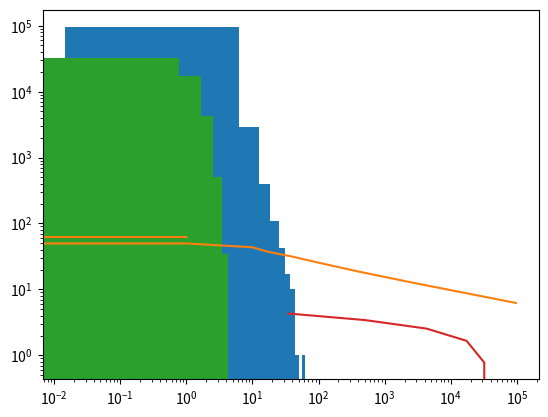

This chart was generated by the following Python code:
# so the aim here is to figure out if my data is log normally distribted
# first thing to do is draw points and see if it is actually represented
# as a quadratic downward sloping line on a log log plot

import numpy as np
import matplotlib.pyplot as plt

samples = np.random.lognormal(0,1,100000)
n,bins,patches = plt.hist(samples)
plt.show()
plt.loglog(n, bins[1:])
plt.show()

# oay great!?
# so how does this work. waht about a standard normal

samples = np.random.normal(0,1,100000)
n,bins,patches = plt.hist(samples)
plt.show()
plt.loglog(n, bins[1:])
plt.show()


# crap. in fact it is almost certainly likely to be a standard normal distribution!
# as defined bythe clt?
# so that's a great and pretty rubbish thing
# which implies that it shuold be modelled as a diffusive random walk
# if thatdata is even good at all, which it is not.
# I'm fairly not sure what to do abotu that to be hoenst
# dagnabbit! that's going tocause me some seriosuly annoying issues then
# if it is just standardly normally distributed
# even if I have to do some tests to confirm that
# it means that most likely the data is fairly useless. so dagnabbit
# atleast the result is boring. Althoguh it has some fairly statistical heft
# it is still boring, and that is irritating
# and I haven't actually done any reasonable analysis of the scanpath data itself
# but I suppose it could trivially be modelled as a randomwalk?
# but that would be boring statistically
# but perhaps still worth publishing?